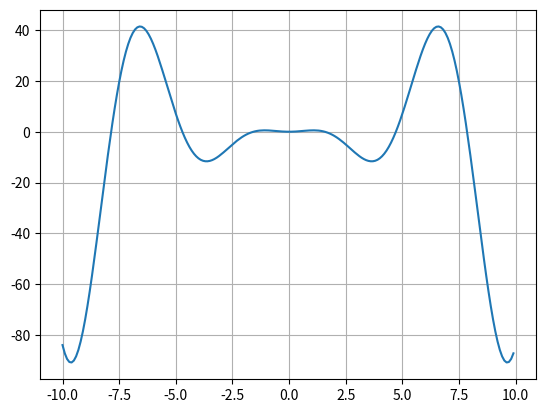
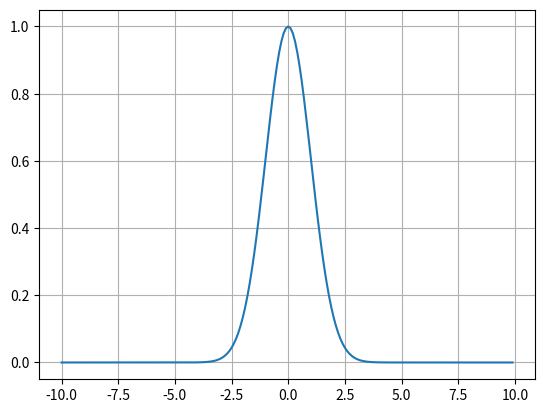

Generate these figures, in order, with matplotlib:
import math
from sympy import *
import numpy as np
import matplotlib.pyplot as plt
x=symbols("x")
y=symbols("y")
def plotgraph(f,a,b,sym):
    val=np.arange(-10,10,0.1)
    f_val=lambdify(x,f,"numpy")(val)
    plt.plot(val,f_val)
    plt.grid(linestyle = '-')
    plt.show()
    return integrate(f,(sym,a,b))
print("Câu a")
print(plotgraph(x**2*cos(x),-4,9,x))
print("Câu b")
print(plotgraph(exp(-1/2*x**2),-oo,oo,x))
